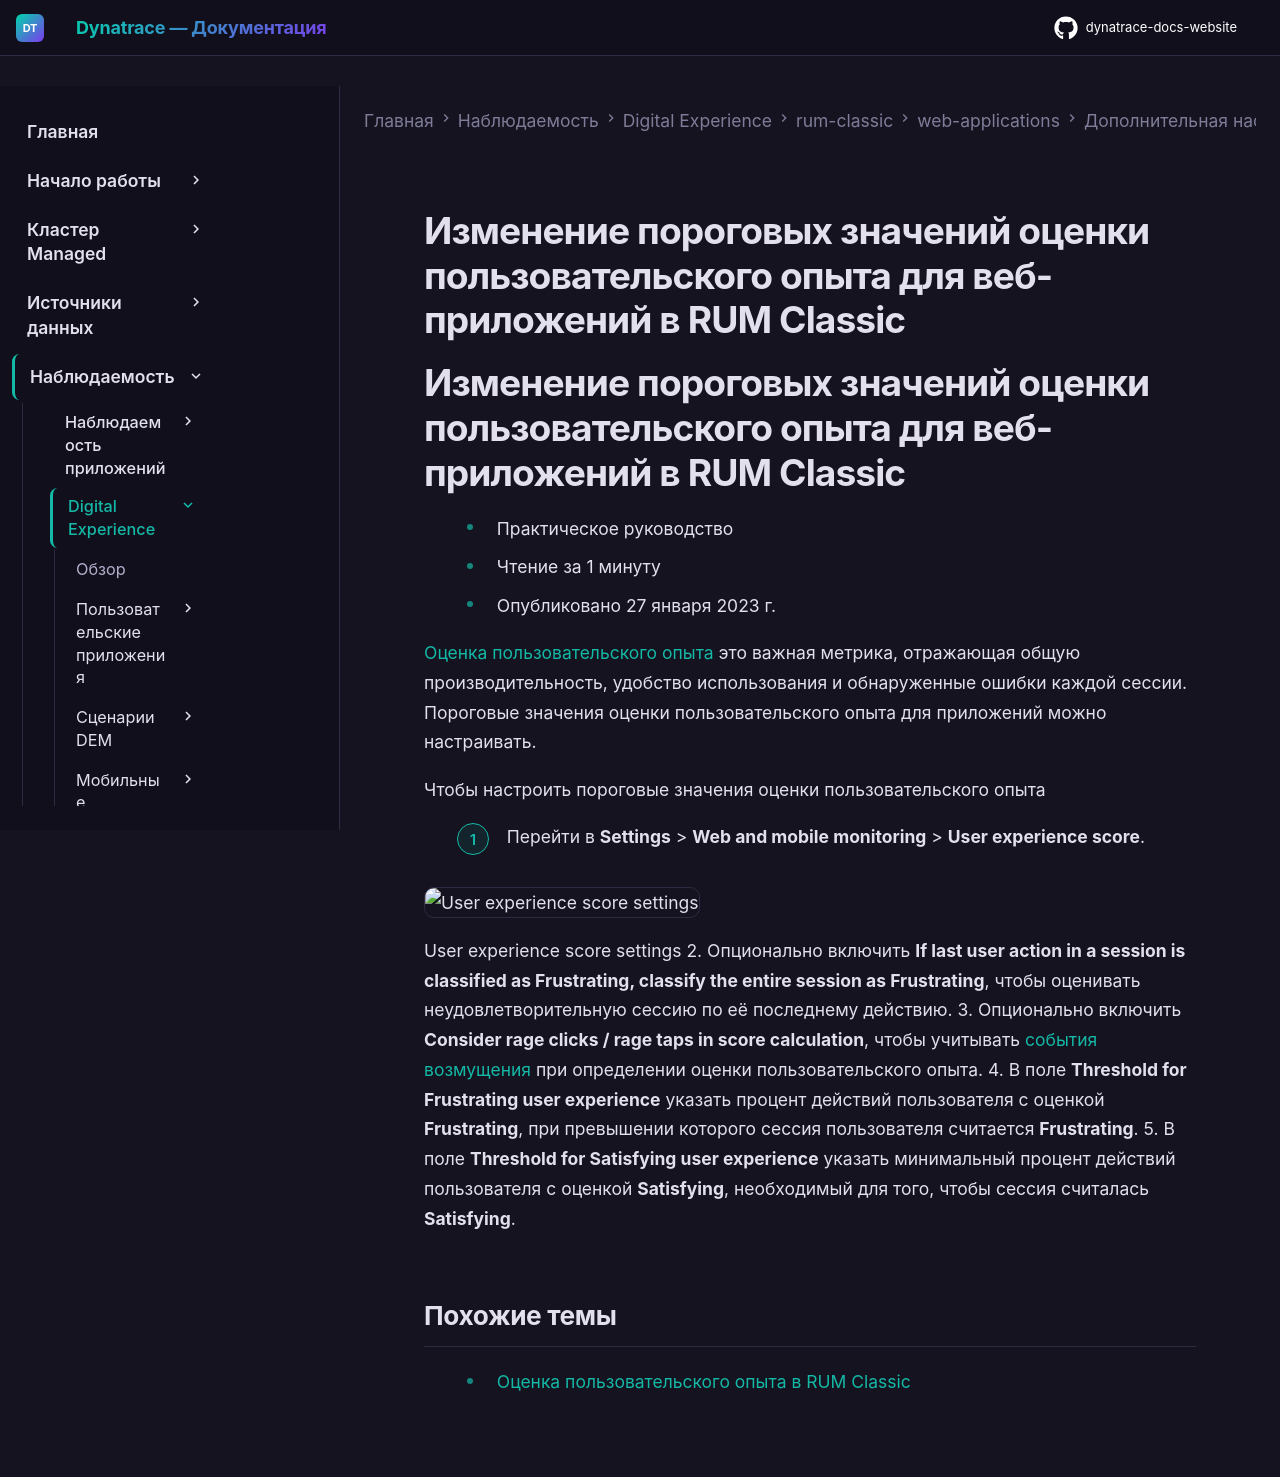

repository: Yerkebulan-Ardabayev/dynatrace-docs-website · page: managed-ru/observe/digital-experience/rum-classic/web-applications/additional-configuration/configure-user-experience-score-web/index.html · generator: mkdocs

---
title: Изменение пороговых значений оценки пользовательского опыта для веб-приложений в RUM Classic
source: https://docs.dynatrace.com/managed/observe/digital-experience/rum-classic/web-applications/additional-configuration/configure-user-experience-score-web
---

# Изменение пороговых значений оценки пользовательского опыта для веб-приложений в RUM Classic

# Изменение пороговых значений оценки пользовательского опыта для веб-приложений в RUM Classic

* Практическое руководство
* Чтение за 1 минуту
* Опубликовано 27 января 2023 г.

[Оценка пользовательского опыта](/managed/observe/digital-experience/rum-classic/rum-concepts/scores-and-ratings/user-experience-score "User experience score is a metric used to categorize user sessions as Frustrating, Tolerable, or Satisfying.") это важная метрика, отражающая общую производительность, удобство использования и обнаруженные ошибки каждой сессии. Пороговые значения оценки пользовательского опыта для приложений можно настраивать.

Чтобы настроить пороговые значения оценки пользовательского опыта

1. Перейти в **Settings** > **Web and mobile monitoring** > **User experience score**.

   ![User experience score settings](https://dt-cdn.net/images/user-xp-score-settings-2292-03a4586d9e.png)

   User experience score settings
2. Опционально включить **If last user action in a session is classified as Frustrating, classify the entire session as Frustrating**, чтобы оценивать неудовлетворительную сессию по её последнему действию.
3. Опционально включить **Consider rage clicks / rage taps in score calculation**, чтобы учитывать [события возмущения](/managed/observe/digital-experience/rum-classic/rum-concepts/user-and-error-events#rage-event "Learn about user and error events and the types of user and error events captured by Dynatrace.") при определении оценки пользовательского опыта.
4. В поле **Threshold for Frustrating user experience** указать процент действий пользователя с оценкой **Frustrating**, при превышении которого сессия пользователя считается **Frustrating**.
5. В поле **Threshold for Satisfying user experience** указать минимальный процент действий пользователя с оценкой **Satisfying**, необходимый для того, чтобы сессия считалась **Satisfying**.

## Похожие темы

* [Оценка пользовательского опыта в RUM Classic](/managed/observe/digital-experience/rum-classic/rum-concepts/scores-and-ratings/user-experience-score "User experience score is a metric used to categorize user sessions as Frustrating, Tolerable, or Satisfying.")
